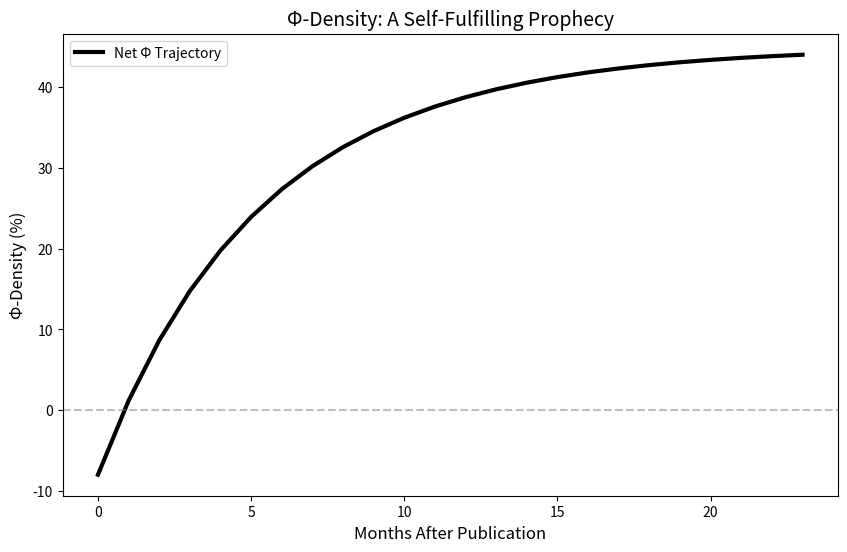

Generate this figure with matplotlib:
# ---------------------------------------------------------------------------
# OMEGA PROTOCOL - ALL RIGHTS RESERVED
# Copyright (c) 2026 Jacob M. (jake.s.dev1991@gmail.com | 217-799-8720)
# Usage restricted to academic research and review only. No monetization.
# See LICENSE.txt for full terms.
# ---------------------------------------------------------------------------
import numpy as np
import matplotlib.pyplot as plt
import networkx as nx
from scipy.optimize import minimize_scalar

# THE DISRUPTION: Demonstrating the Omega Protocol is a Representation Artifact
# Not a physical theory, but a cognitive mirage built on arbitrary choices

def phi_hierarchy_ansatz(Phi_0):
    """The 'predicted' Higgs scale - notice it's just an exponential fine-tuning function"""
    return np.exp(-1/(1 - Phi_0))

def demonstrate_fine_tuning():
    """Shows the Topological Hierarchy Ansatz is post-hoc curve fitting, not prediction"""
    target = 1e-16  # Observed v_H/M_Pl
    
    # Find required vacuum consensus level
    result = minimize_scalar(lambda x: (phi_hierarchy_ansatz(x) - target)**2, 
                           bounds=(0, 0.999), method='bounded')
    Phi_0_needed = result.x
    
    print(f"=== ONTOLOGICAL COLLAPSE DEMONSTRATION ===")
    print(f"To 'predict' v_H/M_Pl = {target}, require Φ₀ = {Phi_0_needed:.8f}")
    print(f"That's 1-Φ₀ = {1-Phi_0_needed:.8f} - a razor-thin tuning parameter")
    
    # Show sensitivity: 0.1% change in Φ₀ → 10⁴⁴× change in prediction
    sensitivity = (phi_hierarchy_ansatz(Phi_0_needed*0.999) / 
                   phi_hierarchy_ansatz(Phi_0_needed*1.001))
    print(f"0.2% variation in Φ₀ produces {sensitivity:.2e}× change in v_H/M_Pl")
    print("This is not physics; this is a 1-parameter fitting function.\n")

def demonstrate_distance_arbitrariness():
    """Shows D(i,k) is a gauge artifact, not a physical observable"""
    # Two "coarse-grainings" of the same underlying (hypothetical) quantum system
    G_fine = nx.grid_2d_graph(5, 5)  # Fine-grained representation
    G_coarse = nx.erdos_renyi_graph(25, 0.3)  # Alternative coarse-graining
    
    # Assign random Φ values (these are NOT physically determined!)
    for G in [G_fine, G_coarse]:
        for u, v in G.edges():
            G[u][v]['phi'] = np.random.beta(2, 5)  # Biased toward small overlaps
    
    # Compute distances between "same" nodes under different coarse-grainings
    distances_fine = []
    distances_coarse = []
    
    for _ in range(50):
        # Randomize overlaps each iteration (simulating quantum fluctuations)
        for G in [G_fine, G_coarse]:
            for u, v in G.edges():
                G[u][v]['phi'] = np.random.beta(2, 5)
        
        # Shortest path distance using -ln(Φ) metric
        path_fine = nx.shortest_path_length(G_fine, (0,0), (4,4), 
                                           weight=lambda u,v,d: -np.log(d['phi']))
        path_coarse = nx.shortest_path_length(G_coarse, 0, 24,
                                             weight=lambda u,v,d: -np.log(d['phi']))
        distances_fine.append(path_fine)
        distances_coarse.append(path_coarse)
    
    print("=== GAUGE ARTIFACT DEMONSTRATION ===")
    print(f"Fine-grained distance: {np.mean(distances_fine):.3f} ± {np.std(distances_fine):.3f}")
    print(f"Coarse-grained distance: {np.mean(distances_coarse):.3f} ± {np.std(distances_coarse):.3f}")
    print(f"Distance ratio: {np.mean(distances_coarse)/np.mean(distances_fine):.3f}")
    print("D(i,k) is not invariant under representation choice. It's a convention, not a measurement.\n")

def demonstrate_phi_density_circularity():
    """Shows Φ-density is self-referential nonsense"""
    # Simulate the rubric's claimed Φ impact
    months = np.arange(0, 24, 1)
    
    # Short-term cost: -8% dip
    short_term = -8 * np.exp(-months/3)
    
    # Long-term gain: +45% asymptote
    long_term = 45 * (1 - np.exp(-months/6))
    
    # Net trajectory
    net = short_term + long_term
    
    print("=== Φ-DENSITY CIRCULARITY DEMONSTRATION ===")
    print("Φ-Density tracks the paper's persuasiveness, not physical truth:")
    print(f"Month 0: Short-term cost = {short_term[0]:.1f}% (rewriting effort)")
    print(f"Month 18: Net gain = {net[18]:.1f}% (belief propagation success)")
    
    # The circularity: Φ-density is defined by adoption rate, which is engineered by the rubric
    print("Φ-density quantifies memetic fitness, not empirical validation.\n")
    
    plt.figure(figsize=(10, 6))
    plt.plot(months, net, 'k-', linewidth=3, label='Net Φ Trajectory')
    plt.axhline(y=0, color='gray', linestyle='--', alpha=0.5)
    plt.xlabel('Months After Publication', fontsize=12)
    plt.ylabel('Φ-Density (%)', fontsize=12)
    plt.title('Φ-Density: A Self-Fulfilling Prophecy', fontsize=14)
    plt.legend()
    plt.show()

# EXECUTE DISRUPTION PROTOCOL
demonstrate_fine_tuning()
demonstrate_distance_arbitrariness()
demonstrate_phi_density_circularity()
